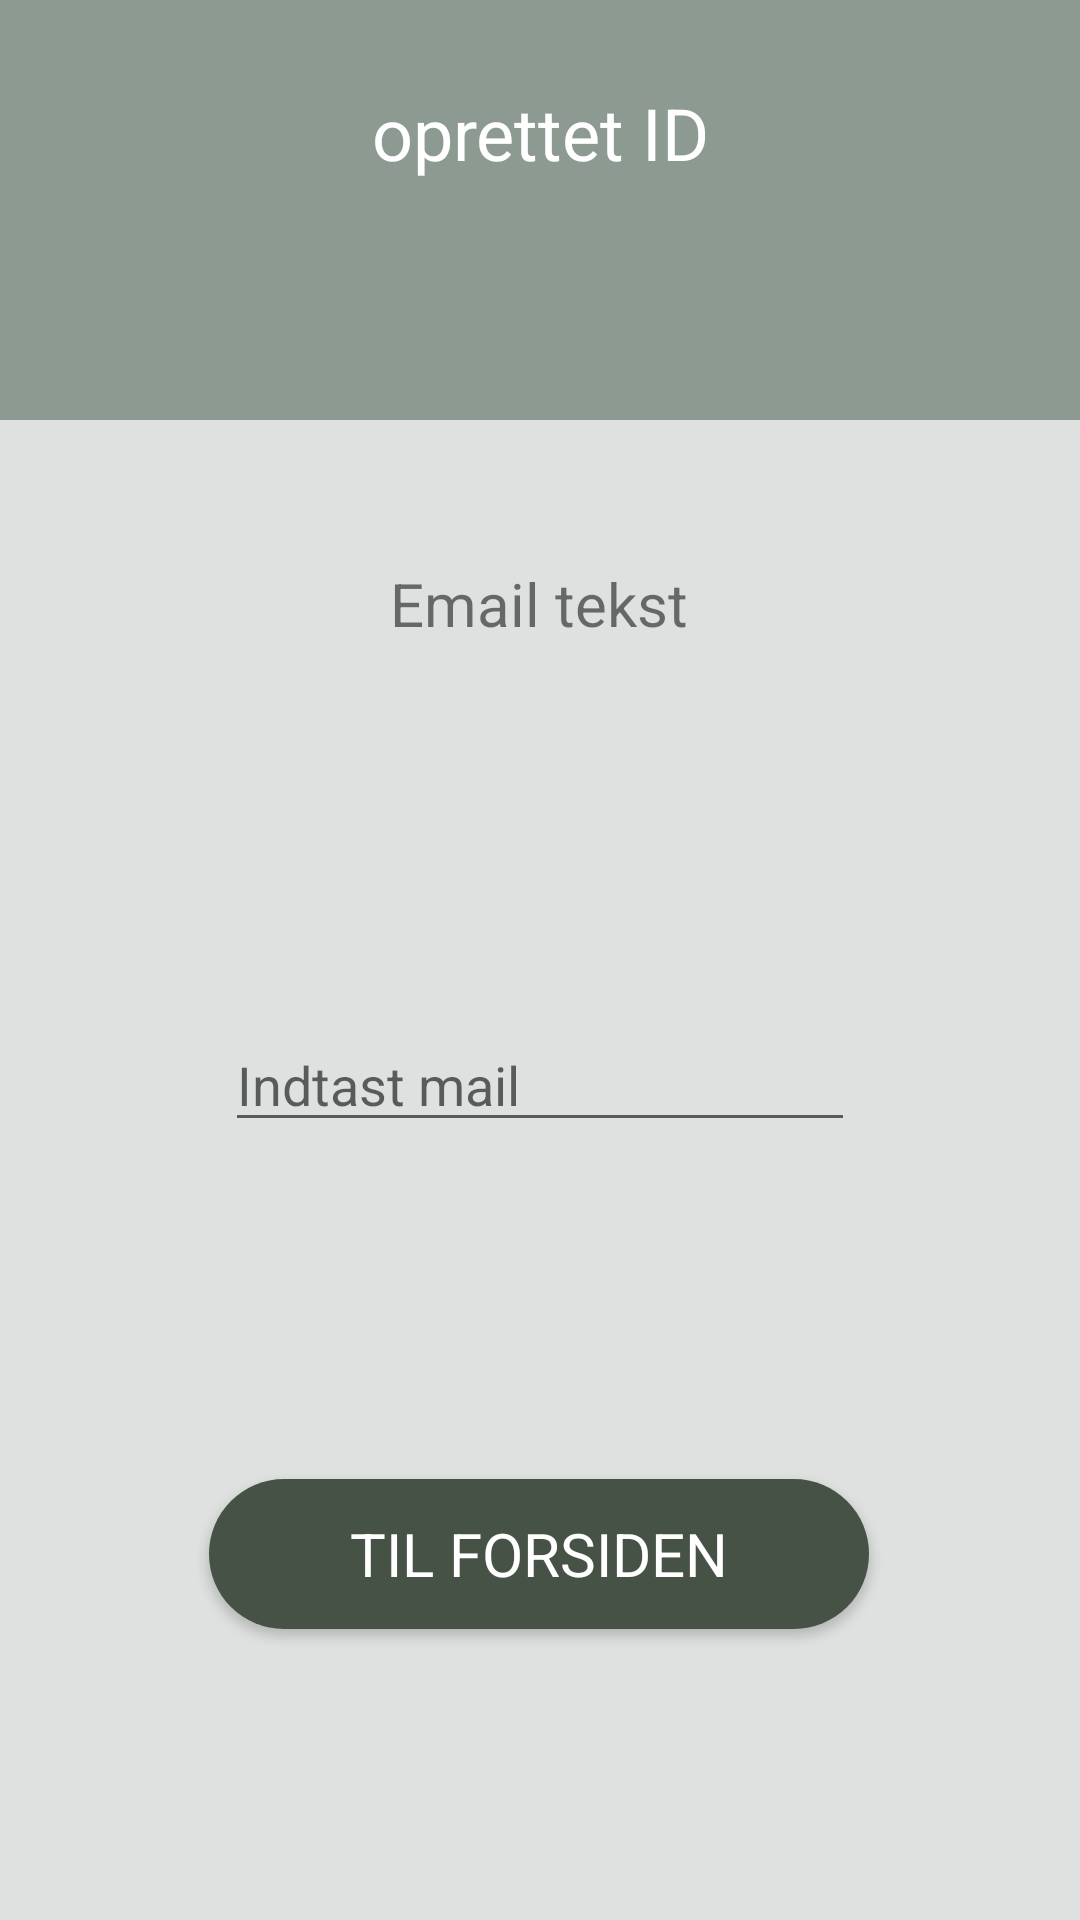

Layout XML and referenced resources for this Android screen:
<!-- AndroidManifest.xml: application theme AppTheme -->
<!-- res/layout/activity_moede_oprettet.xml -->
<?xml version="1.0" encoding="utf-8"?>
<androidx.constraintlayout.widget.ConstraintLayout xmlns:android="http://schemas.android.com/apk/res/android"
    xmlns:app="http://schemas.android.com/apk/res-auto"
    xmlns:tools="http://schemas.android.com/tools"
    android:layout_width="match_parent"
    android:layout_height="match_parent"
    android:background="#DFE0E0"
    tools:context=".Mødeleder.MoedeOprettet">

    <TextView
        android:id="@+id/mødeOprettet"
        android:layout_width="0dp"
        android:layout_height="140dp"
        android:background="@color/colorPrimary"
        android:paddingTop="28dp"
        android:text="oprettet ID"
        android:textAlignment="center"
        android:textColor="@android:color/background_light"
        android:textSize="24sp"
        app:layout_constraintEnd_toEndOf="parent"
        app:layout_constraintStart_toStartOf="parent"
        app:layout_constraintTop_toTopOf="parent" />

    <Button
        android:id="@+id/forsideBtn"
        android:layout_width="wrap_content"
        android:layout_height="wrap_content"
        android:layout_marginStart="148dp"
        android:layout_marginTop="8dp"
        android:layout_marginEnd="148dp"
        android:layout_marginBottom="8dp"
        android:background="@drawable/knap_baggrund"
        android:fontFamily="sans-serif"
        android:text="@string/forsideBtn"
        android:textColor="@android:color/background_light"
        android:textSize="20sp"
        app:layout_constraintBottom_toBottomOf="parent"
        app:layout_constraintEnd_toEndOf="parent"
        app:layout_constraintHorizontal_bias="0.503"
        app:layout_constraintStart_toStartOf="parent"
        app:layout_constraintTop_toTopOf="parent"
        app:layout_constraintVertical_bias="0.845" />

    <TextView
        android:id="@+id/emailTextView"
        android:layout_width="250dp"
        android:layout_height="109dp"
        android:layout_marginStart="8dp"
        android:layout_marginTop="8dp"
        android:layout_marginEnd="8dp"
        android:layout_marginBottom="8dp"
        android:text="Email tekst"
        android:textAlignment="center"
        android:textSize="20sp"
        app:layout_constraintBottom_toBottomOf="parent"
        app:layout_constraintEnd_toEndOf="parent"
        app:layout_constraintHorizontal_bias="0.496"
        app:layout_constraintStart_toStartOf="parent"
        app:layout_constraintTop_toTopOf="parent"
        app:layout_constraintVertical_bias="0.349" />

    <EditText
        android:id="@+id/emailEditText"
        android:layout_width="wrap_content"
        android:layout_height="41dp"
        android:layout_marginStart="8dp"
        android:layout_marginTop="8dp"
        android:layout_marginEnd="8dp"
        android:layout_marginBottom="8dp"
        android:ems="10"
        android:hint="Indtast mail"
        android:inputType="textPersonName"
        app:layout_constraintBottom_toBottomOf="parent"
        app:layout_constraintEnd_toEndOf="parent"
        app:layout_constraintStart_toStartOf="parent"
        app:layout_constraintTop_toTopOf="parent"
        app:layout_constraintVertical_bias="0.569" />

</androidx.constraintlayout.widget.ConstraintLayout>
<!-- resources referenced by this layout -->
<resources>
  <color name="colorPrimary">#8d9a92</color>
  <!-- drawable knap_baggrund (drawable) -->
  <?xml version="1.0" encoding="utf-8"?>
  <shape xmlns:android="http://schemas.android.com/apk/res/android" android:shape="rectangle" >
      <corners
          android:radius="100dp"
          />
      <solid
          android:color="#475246"
          />
      <size
          android:width="220dp"
          android:height="50dp"
          />
  </shape>
  <string name="forsideBtn">
          Til Forsiden
      </string>
  <style name="AppTheme" parent="Theme.AppCompat.Light.DarkActionBar">
          
  
          <item name="colorPrimary">@color/colorPrimary</item>
          <item name="colorPrimaryDark">@color/colorPrimaryDark</item>
          <item name="colorAccent">@color/colorAccent</item>
  
      </style>
  <color name="colorPrimaryDark">#2C3730</color>
  <color name="colorAccent">#294239</color>
</resources>
